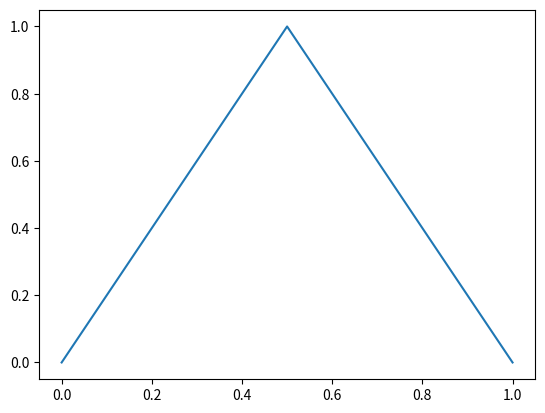

Generate this figure with matplotlib:
import numpy as np
import matplotlib.pyplot as plt

x = np.arange(0, 1.01, 0.05)
U = np.hstack((2 * x[:10], 2 - 2 * x[10:]))

plt.plot(x, U)
plt.show()